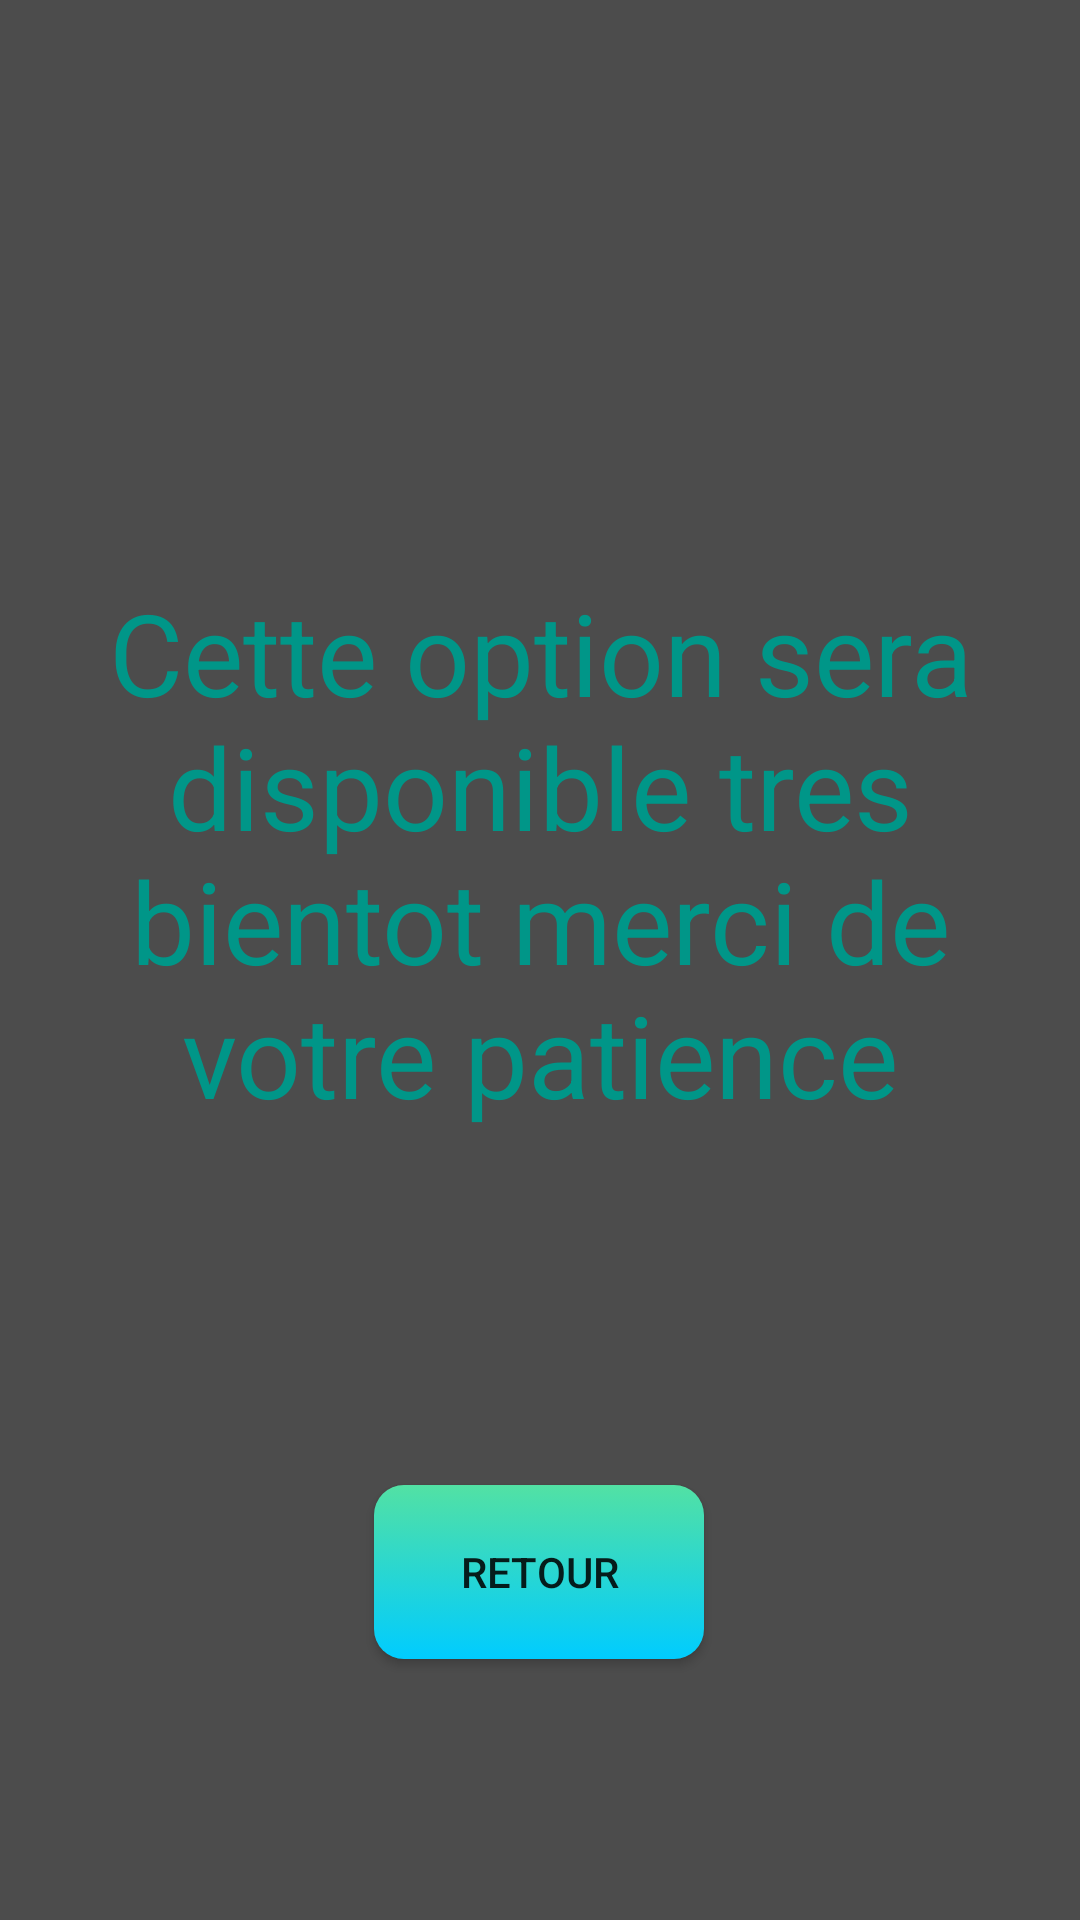

Android layout source for this screen:
<!-- AndroidManifest.xml: application theme Theme.ProjetFinalGym -->
<!-- res/layout/promembership.xml -->
<?xml version="1.0" encoding="utf-8"?>
<androidx.constraintlayout.widget.ConstraintLayout xmlns:android="http://schemas.android.com/apk/res/android"
    xmlns:app="http://schemas.android.com/apk/res-auto"
    xmlns:tools="http://schemas.android.com/tools"
    android:layout_width="match_parent"
    android:layout_height="match_parent"
    android:background="@color/darkgray">

    <TextView
        android:id="@+id/textView9"
        android:layout_width="346dp"
        android:layout_height="239dp"
        android:layout_marginTop="192dp"
        android:text="Cette option sera disponible tres bientot merci de votre patience"
        android:textAlignment="center"
        android:textColor="#009688"
        android:textSize="38sp"
        app:layout_constraintEnd_toEndOf="parent"
        app:layout_constraintHorizontal_bias="0.492"
        app:layout_constraintStart_toStartOf="parent"
        app:layout_constraintTop_toTopOf="parent" />

    <Button
        android:id="@+id/button4"
        android:layout_width="110dp"
        android:layout_height="58dp"
        android:layout_marginTop="64dp"
        android:background="@drawable/pro_rectangle"
        android:text="Retour"
        app:layout_constraintEnd_toEndOf="parent"
        app:layout_constraintHorizontal_bias="0.498"
        app:layout_constraintStart_toStartOf="parent"
        app:layout_constraintTop_toBottomOf="@+id/textView9"
        android:onClick="back"/>
</androidx.constraintlayout.widget.ConstraintLayout>
<!-- resources referenced by this layout -->
<resources>
  <color name="darkgray">#4C4C4C</color>
  <!-- drawable pro_rectangle (drawable) -->
  <?xml version="1.0" encoding="utf-8"?>
  <selector xmlns:android="http://schemas.android.com/apk/res/android">
      <item>
      <shape xmlns:android="http://schemas.android.com/apk/res/android" android:shape="rectangle" >
          <gradient
  
              android:startColor="#52E1A4"
              android:endColor="#00ccff"
              android:angle="186"
              />
          <corners
              android:radius="10dp"
              />
  
      </shape>
      </item>
  </selector>
  <style name="Theme.ProjetFinalGym" parent="Theme.AppCompat.Light.NoActionBar">
          
          <item name="colorPrimary">@color/purple_500</item>
          <item name="colorPrimaryVariant">@color/purple_700</item>
          <item name="colorOnPrimary">@color/white</item>
          
          <item name="colorSecondary">@color/teal_200</item>
          <item name="colorSecondaryVariant">@color/teal_700</item>
          <item name="colorOnSecondary">@color/black</item>
          
          <item name="android:statusBarColor">?attr/colorPrimaryVariant</item>
          
      </style>
  <color name="purple_500">#FF6200EE</color>
  <color name="purple_700">#FF3700B3</color>
  <color name="white">#FFFFFFFF</color>
  <color name="teal_200">#FF03DAC5</color>
  <color name="teal_700">#FF018786</color>
  <color name="black">#FF000000</color>
</resources>
